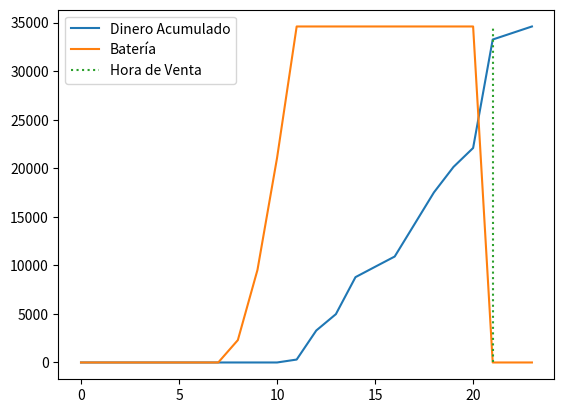

Reproduce this figure in Python.
# Practica 1: Búsquedas Locales #


# Bibliotecas
import random
import numpy as np
import matplotlib.pyplot as plt

np.random.seed(seed=6)


def almacenar_bateria(bateria, energia_disponible, dinero, i):
    # En caso de que quepa toda la energia disponible en la bateria.
    if bateria < capacidad_bateria and energia_disponible <= (capacidad_bateria - bateria) * 1000:
        bateria += energia_disponible / 1000
        energia_disponible = 0
    # En caso de que no quepa toda la energia disponible en la bateria, pero la bateria no esté llena:
    elif bateria < capacidad_bateria and energia_disponible > (capacidad_bateria - bateria) * 1000:
        energia_disponible = energia_disponible - (capacidad_bateria - bateria) * 1000
        bateria = capacidad_bateria

    # En caso de que la bateria esté llena bateria == capacidad_bateria, la vende
    # En caso de que sobre energia_disponible, la vende toda.
    dinero += (energia_disponible / 1000) * precio_venta[i]
    energia_disponible = 0

    return bateria, energia_disponible, dinero


# Funcion de Coste
def funcion_evaluacion(solucion):
    bateria = 0  # 1 -- 300 kWh
    dinero = 0  # en centimos

    for i in range(24):
        if solucion[i] >= 0:
            # Vender
            energia_disponible = bateria + r[i] * 0.2 * 1000  # En Wh
            energia_vendida = solucion[i] * energia_disponible
            dinero += (energia_vendida / 1000) * precio_venta[i]  # En KWh
            energia_disponible -= energia_vendida

            # Almacena en la bateria y vende el sobrante
            bateria, energia_disponible, dinero = almacenar_bateria(bateria, energia_disponible, dinero, i)

        elif solucion[i] < 0:
            # Comprar
            # Aunque hayamos decidido comprar, también generamos cierta energía ese día:
            energia_disponible = bateria + r[i] * 0.2 * 1000

            # Almacena y vende el sobrante
            bateria, energia_disponible, dinero = almacenar_bateria(bateria, energia_disponible, dinero, i)

            # Compro un porcentaje de lo que me sobra de bateria. De esta forma no podemos sobrepasar el limite de la
            # bateria en ningun momento.
            energia_comprada = solucion[i] * (capacidad_bateria - bateria)
            dinero -= energia_comprada * precio_compra

    # Finalmente, vendemos toda la energia almacenada en la bateria
    dinero += bateria * precio_venta[24]
    return dinero


# Generador de la solucion Inicial
def generar_inicial(longitud_vector, granularidad):
    # Genera un vector aleatorio de porcentaje de venta/compra
    # Estudiar la granularidad de la solucion

    # Granularidad = 1 : 0, 1, 2, 3 ... 100
    # Granularidad = 5 : 0, 5, 10, 15 ... 100
    # Granularidad = 10: 0, 10, 20, 30 ... 100

    solucion_inicial = [random.randrange(-100, 101, granularidad) for _ in range(longitud_vector)]

    return solucion_inicial


# Generador de Soluciones Vecinas
def genera_vecinos(solucion, granularidad):
    vecino = solucion
    h = np.random.randint(0, 23)  # Numero aleatorio para seleccionar la columna

    return vecino


# Algoritmo greedy:
# Para efectuar la comparativa de resultados entre los distintos algoritmos de búsqueda, se debe
# implementar como algoritmo básico, un Greedy, siguiendo la heurística de guardar desde el principio
# hasta que se llene y luego vender en el pico de precio del dia toda la energia. A partir de ese momento vender toda
# la energia.
def greedy():
    hora_venta = precio_venta.index(max(precio_venta))  # Obtiene la hora con el precio mas alto.
    bateria = 0
    dinero = 0

    dinero_acumulado = [0 for _ in range(24)]
    bateria_hora = [0 for _ in range(24)]
    energia_disponible_hora = [0 for _ in range(24)]

    for hora in range(24):
        # Cuando llegue la hora en la que hay que vender, se vende toda la energia que hay en la bateria + la que se
        # haya generado. A partir de dicha hora se vende toda la energia que genere.
        if hora >= hora_venta:
            energia_disponible = r[hora_venta] * 0.2 * 1000
            dinero += (bateria + energia_disponible / 1000) * precio_venta[hora_venta]
            bateria = 0
        # Si la hora es anterior a la hora de venta, se almacena en la bateria
        else:
            # Guarda toda la energia hasta que se llene
            energia_disponible = bateria + r[hora] * 0.2 * 1000

            if bateria < capacidad_bateria and energia_disponible <= (capacidad_bateria - bateria) * 1000:
                bateria += energia_disponible / 1000
                energia_disponible = 0
            elif bateria < capacidad_bateria and energia_disponible > (capacidad_bateria - bateria) * 1000:
                energia_disponible = energia_disponible - (capacidad_bateria - bateria) * 1000
                bateria = capacidad_bateria

            # Si sobra energia, se vende
            dinero += energia_disponible / 1000 * precio_venta[hora]

        # Graficas
        energia_disponible_hora[hora] = energia_disponible
        dinero_acumulado[hora] = dinero
        bateria_hora[hora] = bateria

    return dinero, dinero_acumulado, bateria_hora, energia_disponible_hora


# El Algoritmo de Búsqueda Aleatoria (BA) consistirá en generar aleatoriamente una solución en cada
# iteración debiéndose ejecutar 100 iteraciones con cada semilla devolviendo la mejor de las iteraciones.
def busqueda_aleatoria():
    return 0


def busqueda_elprimero():
    return 0


# Algoritmo de busqueda el mejor vecino
def busqueda_elMejor():
    solucion_actual = generar_inicial(24, granularidad)  # Genera la solucion inicial
    mejor_vecino = solucion_actual
    contador = 0
    while True:  # Repetir
        solucion_vecina = genera_vecinos(solucion_actual, granularidad)  # Genera vecinos
        while True:  # Repetir
            # Hasta que la funcion de coste del vecino sea mejor que la del mejor vecino
            # TODO: o hasta que se haya generado el espacio de busqueda completo
            if funcion_evaluacion(solucion_vecina) < funcion_evaluacion(mejor_vecino):
                break
            contador += 1

        # Si el coste de la solucion vecina es mejor que el de la solucion actual, se actualiza
        # la solucion
        if funcion_evaluacion(solucion_vecina) > funcion_evaluacion(solucion_actual):
            solucion_actual = solucion_vecina
            mejor_vecino = solucion_actual

        # Hasta que el coste de la solucion vecina sea peor o igual que el coste de la solucion actual.
        if funcion_evaluacion(solucion_vecina) <= funcion_evaluacion(solucion_actual):
            break

    return solucion_actual


# Main
semillas = [123456, 654321, 256413, 345621, 156342]

# Constantes

granularidad = 1
capacidad_bateria = 300  # Capacidad total de la bateria
porcentaje_bateria = 0  # Capacidad actual de la bateria

# Ejemplo Real
precio_compra = [26, 26, 25, 24, 23, 24, 25, 27, 30, 29, 34, 32, 31, 31, 25, 24, 25, 26, 34, 36, 39, 40, 38, 29]
precio_venta = [24, 23, 22, 23, 22, 22, 20, 20, 20, 19, 19, 20, 19, 20, 22, 23, 22, 23, 26, 28, 34, 35, 34, 24]
r = [0, 0, 0, 0, 0, 0, 0, 0, 100, 313, 500, 661, 786, 419, 865, 230, 239, 715, 634, 468, 285, 96, 0, 0]

# Llamamos a la funcion greedy:
dinero_greedy, dinero_acumulado, bateria_hora, energia_disponible_hora = greedy()

# Dinero acumulado en cada hora
plt.plot([i for i in range(24)], dinero_acumulado)
# Capacidad de la bateria en cada hora
plt.plot([i for i in range(24)], [b * max(dinero_acumulado) / capacidad_bateria for b in bateria_hora])

# Linea de hora de venta
plt.plot([precio_venta.index(max(precio_venta)) for _ in [0, round(max(dinero_acumulado))]],
         [i for i in [0, round(max(dinero_acumulado))]], linestyle=':')
plt.legend(["Dinero Acumulado", "Batería", "Hora de Venta"])
plt.show()

print(dinero_greedy / 100)
# print(bateria_hora)
# print(generar_inicial(24, granularidad))
